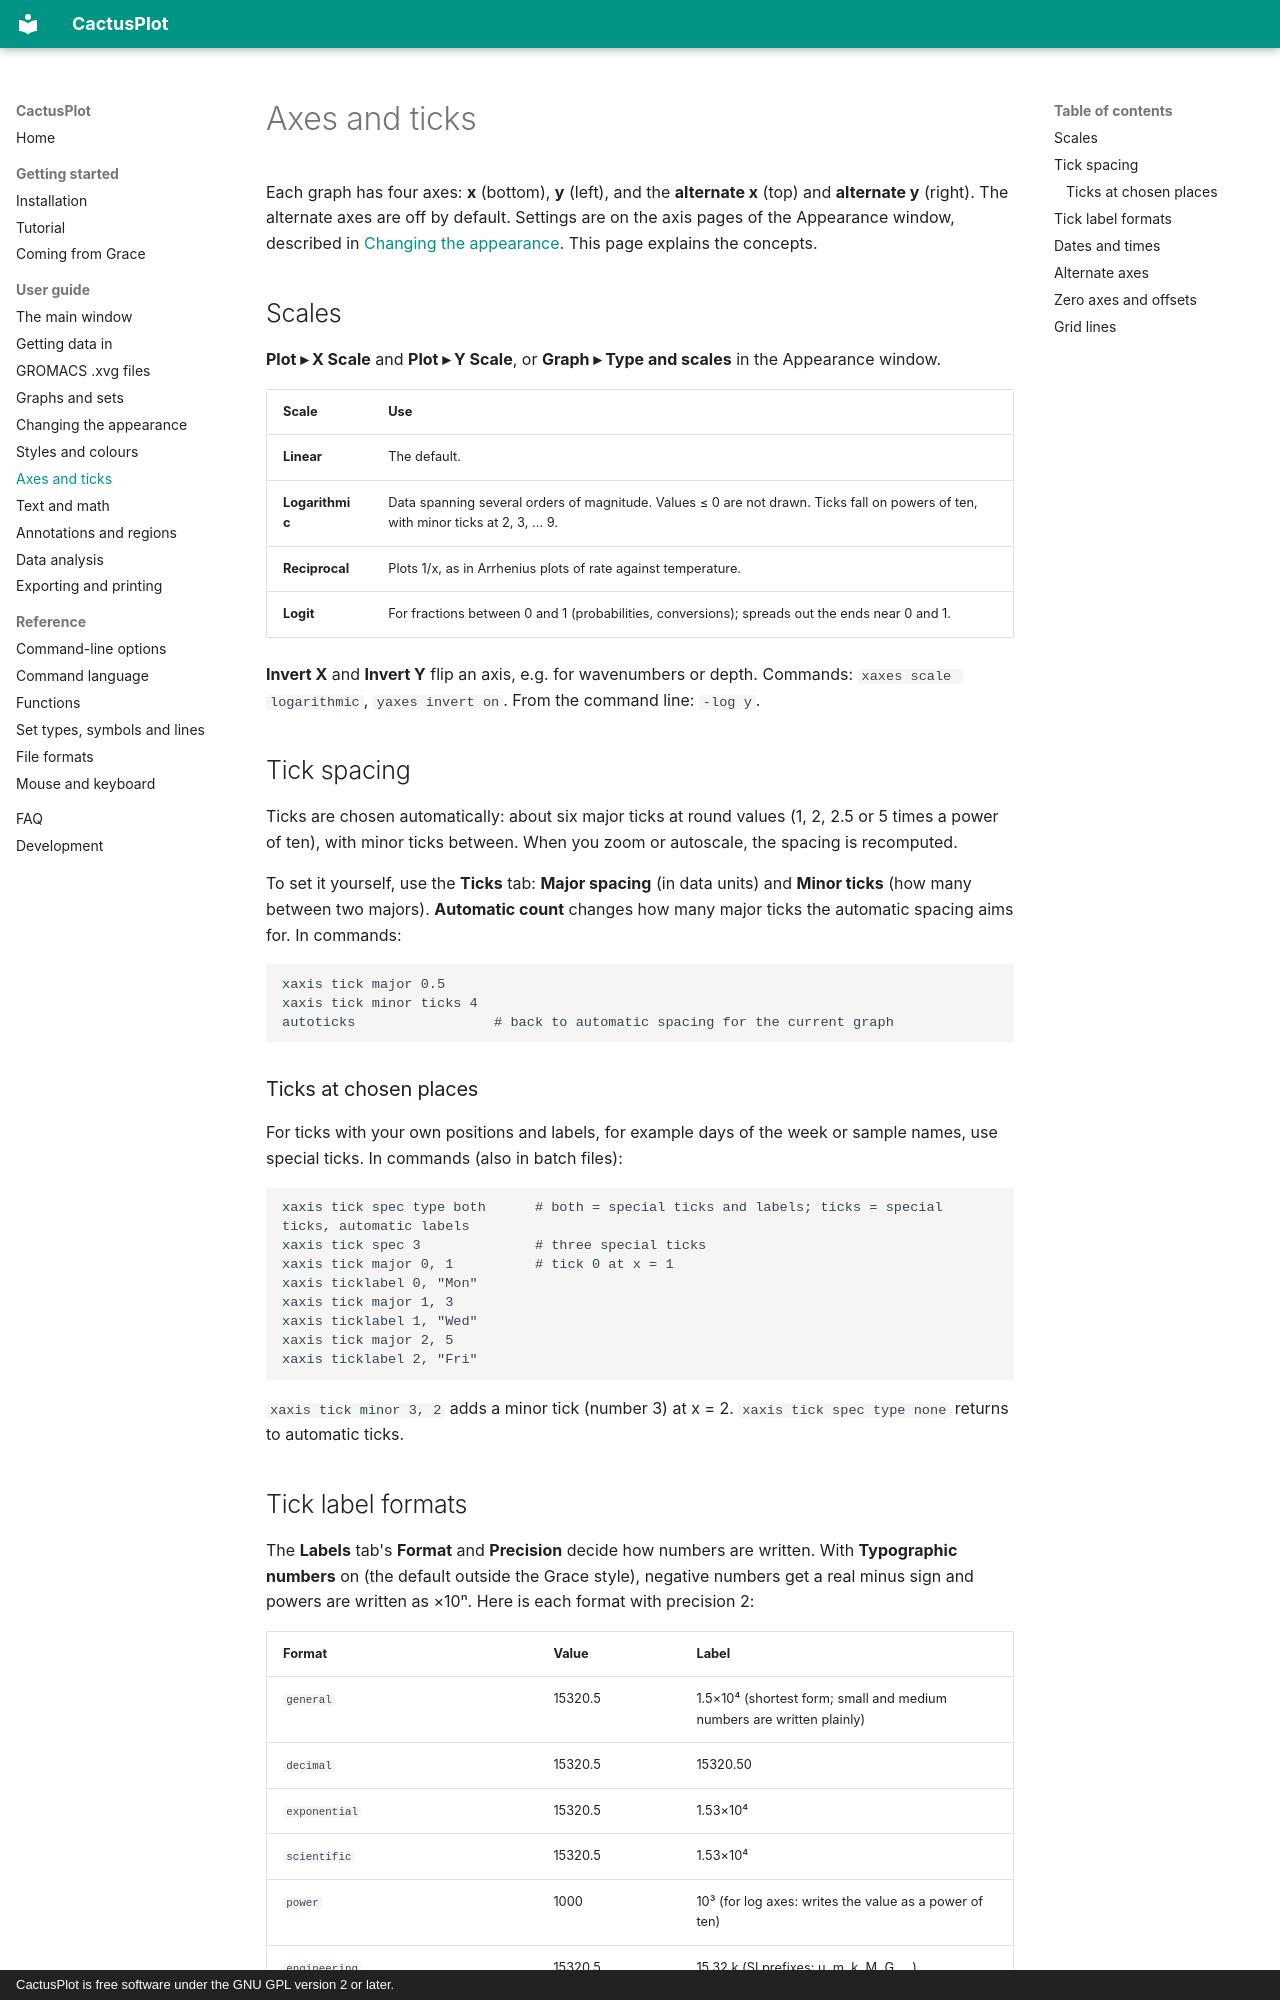

repository: StochasticCactus/CactusPlot · page: guide/axes/index.html · generator: mkdocs · copyright: CactusPlot is free software under the GNU GPL version 2 or later.

# Axes and ticks

Each graph has four axes: **x** (bottom), **y** (left), and the **alternate x** (top) and
**alternate y** (right). The alternate axes are off by default. Settings are on the axis pages of
the Appearance window, described in [Changing the appearance](appearance.md#axes). This page
explains the concepts.

## Scales

**Plot ▸ X Scale** and **Plot ▸ Y Scale**, or **Graph ▸ Type and scales** in the Appearance window.

| Scale | Use |
|---|---|
| **Linear** | The default. |
| **Logarithmic** | Data spanning several orders of magnitude. Values ≤ 0 are not drawn. Ticks fall on powers of ten, with minor ticks at 2, 3, … 9. |
| **Reciprocal** | Plots 1/x, as in Arrhenius plots of rate against temperature. |
| **Logit** | For fractions between 0 and 1 (probabilities, conversions); spreads out the ends near 0 and 1. |

**Invert X** and **Invert Y** flip an axis, e.g. for wavenumbers or depth. Commands:
`xaxes scale logarithmic`, `yaxes invert on`. From the command line: `-log y`.

## Tick spacing

Ticks are chosen automatically: about six major ticks at round values (1, 2, 2.5 or 5 times a power
of ten), with minor ticks between. When you zoom or autoscale, the spacing is recomputed.

To set it yourself, use the **Ticks** tab: **Major spacing** (in data units) and **Minor ticks**
(how many between two majors). **Automatic count** changes how many major ticks the automatic
spacing aims for. In commands:

```
xaxis tick major 0.5
xaxis tick minor ticks 4
autoticks                 # back to automatic spacing for the current graph
```

### Ticks at chosen places

For ticks with your own positions and labels, for example days of the week or sample names,
use special ticks. In commands (also in batch files):

```
xaxis tick spec type both      # both = special ticks and labels; ticks = special ticks, automatic labels
xaxis tick spec 3              # three special ticks
xaxis tick major 0, 1          # tick 0 at x = 1
xaxis ticklabel 0, "Mon"
xaxis tick major 1, 3
xaxis ticklabel 1, "Wed"
xaxis tick major 2, 5
xaxis ticklabel 2, "Fri"
```

`xaxis tick minor 3, 2` adds a minor tick (number 3) at x = 2. `xaxis tick spec type none` returns to
automatic ticks.
